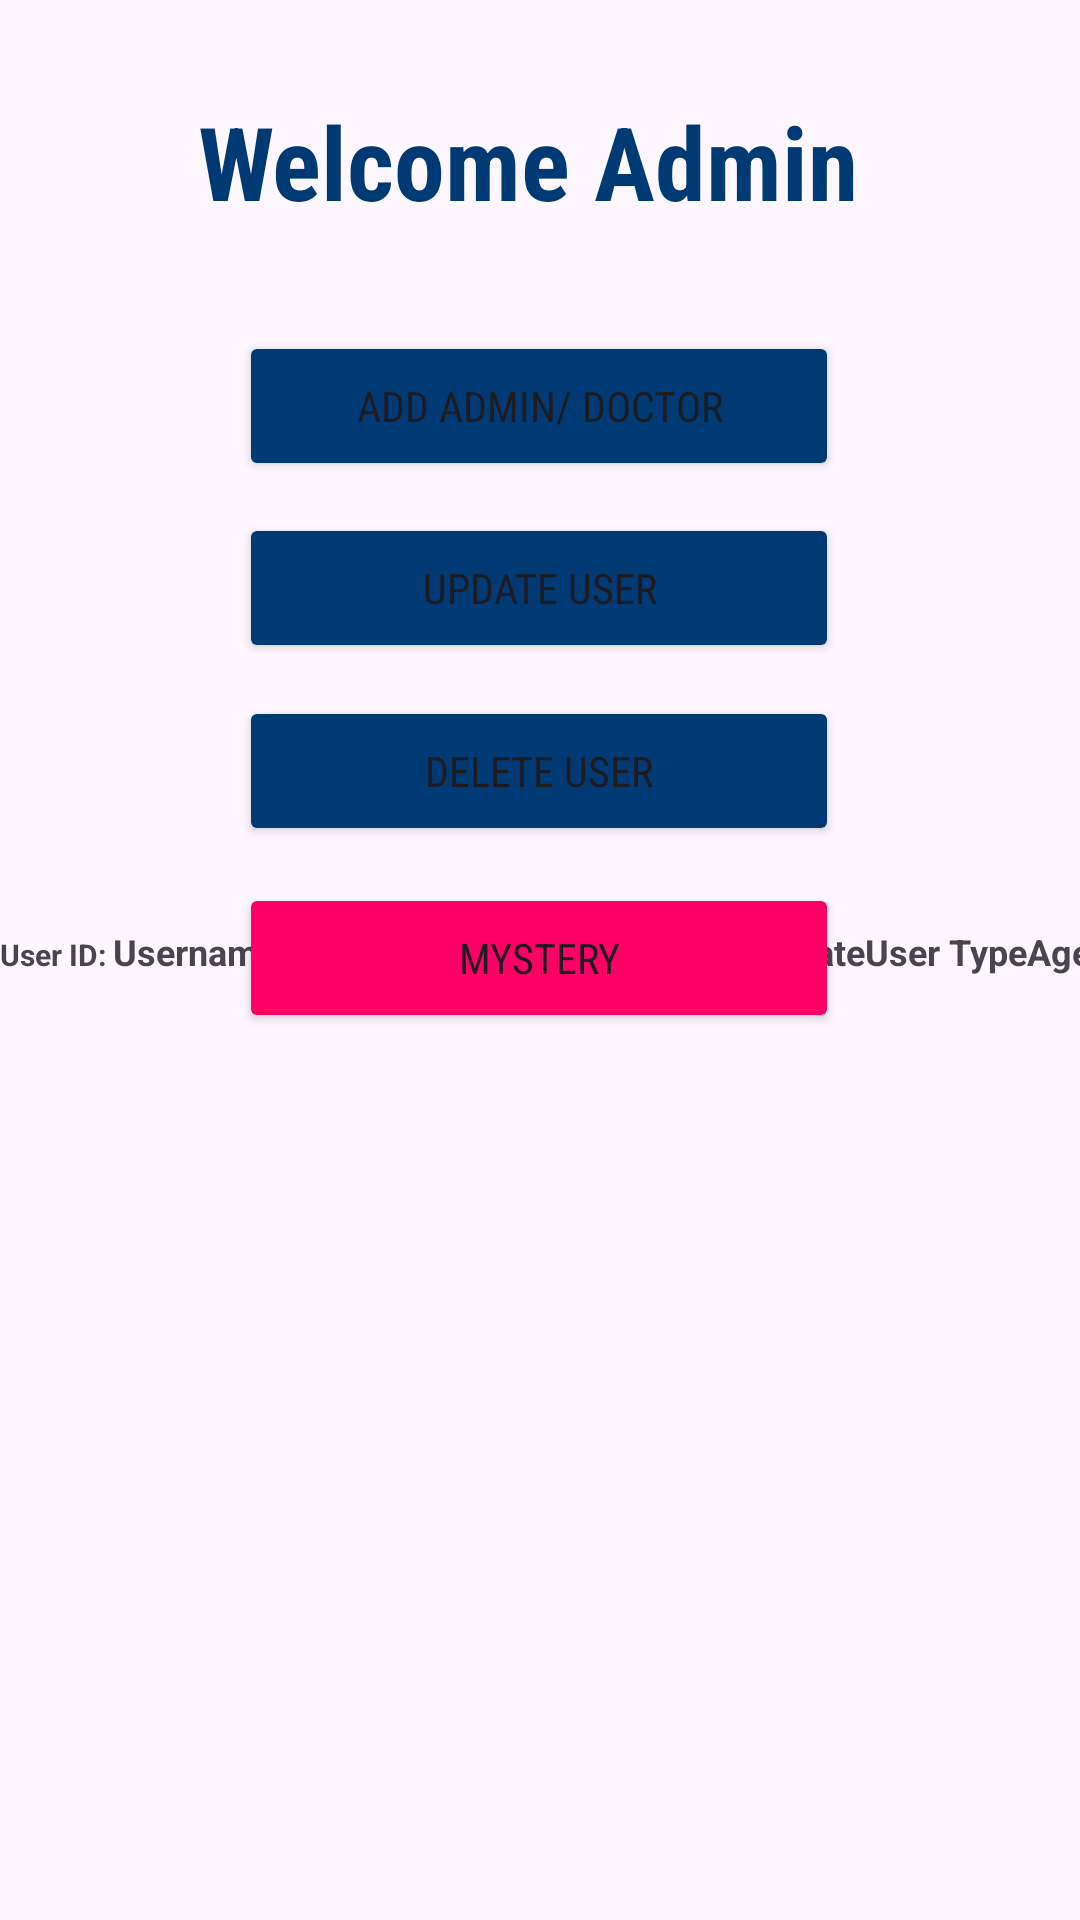

Android layout source for this screen:
<!-- AndroidManifest.xml: application theme Theme.EHealthcare -->
<!-- res/layout/activity_admin.xml -->
<?xml version="1.0" encoding="utf-8"?>
<androidx.constraintlayout.widget.ConstraintLayout xmlns:android="http://schemas.android.com/apk/res/android"
    xmlns:app="http://schemas.android.com/apk/res-auto"
    xmlns:tools="http://schemas.android.com/tools"
    android:layout_width="match_parent"
    android:layout_height="match_parent"
    tools:context=".AdminActivity">


    <TextView

        android:id="@+id/textViewAdmin"
        android:layout_width="wrap_content"
        android:layout_height="wrap_content"
        android:fontFamily="sans-serif-condensed"
        android:text="Welcome Admin"
        android:textColor="#003A75 "
        android:textSize="34sp"
        android:textStyle="bold"
        app:layout_constraintBottom_toBottomOf="parent"
        app:layout_constraintEnd_toEndOf="parent"
        app:layout_constraintHorizontal_bias="0.472"
        app:layout_constraintStart_toStartOf="parent"
        app:layout_constraintTop_toTopOf="parent"
        app:layout_constraintVertical_bias="0.052" />


    <TableLayout
        android:id="@+id/tableLayout"
        android:layout_width="418dp"
        android:layout_height="331dp"

        app:layout_constraintBottom_toBottomOf="parent"
        app:layout_constraintEnd_toEndOf="parent"
        app:layout_constraintHorizontal_bias="0.0"
        app:layout_constraintStart_toStartOf="parent"
        app:layout_constraintTop_toBottomOf="@+id/button7"
        app:layout_constraintVertical_bias="1.0">

        
        <TableRow>

            <TextView
                android:textSize="10dp"
                android:id="@+id/userIdTextView"
                android:layout_width="wrap_content"
                android:layout_height="wrap_content"
                android:text="User ID: "
                android:textStyle="bold" />

            <TextView
                android:textSize="12dp"
                android:layout_width="wrap_content"
                android:layout_height="wrap_content"
                android:text="Username"
                android:textStyle="bold" />

            <TextView
                android:textSize="12dp"
                android:layout_width="wrap_content"
                android:layout_height="wrap_content"
                android:text="First Name"
                android:textStyle="bold" />

            <TextView
                android:textSize="12dp"
                android:layout_width="wrap_content"
                android:layout_height="wrap_content"
                android:text="Last Name"
                android:textStyle="bold" />

            <TextView
                android:textSize="12dp"
                android:layout_width="wrap_content"
                android:layout_height="wrap_content"
                android:text="Email"
                android:textStyle="bold" />

            <TextView
                android:textSize="12dp"
                android:layout_width="wrap_content"
                android:layout_height="wrap_content"
                android:text="Birthdate"
                android:textStyle="bold" />

            <TextView
                android:textSize="12dp"
                android:layout_width="wrap_content"
                android:layout_height="wrap_content"
                android:text="User Type"
                android:textStyle="bold" />

            <TextView
                android:textSize="12dp"
                android:layout_width="wrap_content"
                android:layout_height="wrap_content"
                android:text="Age"
                android:textStyle="bold" />
        </TableRow>

        

    </TableLayout>

    <Button
        android:id="@+id/buttonUpdateUser"
        android:layout_width="200dp"
        android:layout_height="50dp"
        android:text="Update User"

        android:backgroundTint="#003A75"
        android:fontFamily="sans-serif-condensed"
        app:layout_constraintBottom_toBottomOf="parent"
        app:layout_constraintEnd_toEndOf="parent"
        app:layout_constraintHorizontal_bias="0.497"
        app:layout_constraintStart_toStartOf="parent"
        app:layout_constraintTop_toTopOf="parent"
        app:layout_constraintVertical_bias="0.29" />

    <Button
        android:id="@+id/buttonAddAdminDoctor"
        android:layout_width="200dp"
        android:layout_height="50dp"

        android:backgroundTint="#003A75"
        android:fontFamily="sans-serif-condensed"
        android:text="Add Admin/ Doctor"
        app:layout_constraintBottom_toBottomOf="parent"
        app:layout_constraintEnd_toEndOf="parent"
        app:layout_constraintHorizontal_bias="0.497"
        app:layout_constraintStart_toStartOf="parent"
        app:layout_constraintTop_toTopOf="parent"
        app:layout_constraintVertical_bias="0.187" />

    <Button
        android:id="@+id/buttonMystery"
        android:layout_width="200dp"
        android:layout_height="50dp"
        android:text="Mystery"
        android:backgroundTint="#ff0066"
        android:fontFamily="sans-serif-condensed"
        app:layout_constraintBottom_toBottomOf="parent"
        app:layout_constraintEnd_toEndOf="parent"
        app:layout_constraintHorizontal_bias="0.497"
        app:layout_constraintStart_toStartOf="parent"
        app:layout_constraintTop_toTopOf="parent"
        app:layout_constraintVertical_bias="0.499" />

    <Button
        android:id="@+id/buttonDeleteUser"
        android:layout_width="200dp"
        android:layout_height="50dp"
        android:text="Delete User"

        android:backgroundTint="#003A75"
        android:fontFamily="sans-serif-condensed"
        app:layout_constraintBottom_toBottomOf="parent"
        app:layout_constraintEnd_toEndOf="parent"
        app:layout_constraintHorizontal_bias="0.497"
        app:layout_constraintStart_toStartOf="parent"
        app:layout_constraintTop_toTopOf="parent"
        app:layout_constraintVertical_bias="0.393" />



</androidx.constraintlayout.widget.ConstraintLayout>
<!-- resources referenced by this layout -->
<resources>
  <style name="Theme.EHealthcare" parent="Base.Theme.EHealthcare" />
  <style name="Base.Theme.EHealthcare" parent="Theme.Material3.DayNight.NoActionBar">
          
          
      </style>
</resources>
